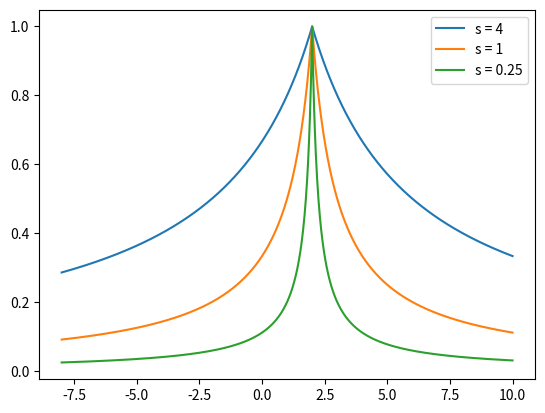

This chart was generated by the following Python code:
import numpy as np
import matplotlib.pyplot as plt

x = np.linspace(-8, 10, 1000)
w = 2
s = [0.25, 1, 4]

y = 1/(1 + np.abs(x - 2)/np.abs(4))
plt.plot(x, y, label="s = 4")

y = 1/(1 + np.abs(x - 2)/np.abs(1))
plt.plot(x, y, label="s = 1")

y = 1/(1 + np.abs(x - 2)/np.abs(0.25))
plt.plot(x, y, label="s = 0.25")

plt.legend(loc="best")
plt.show()
